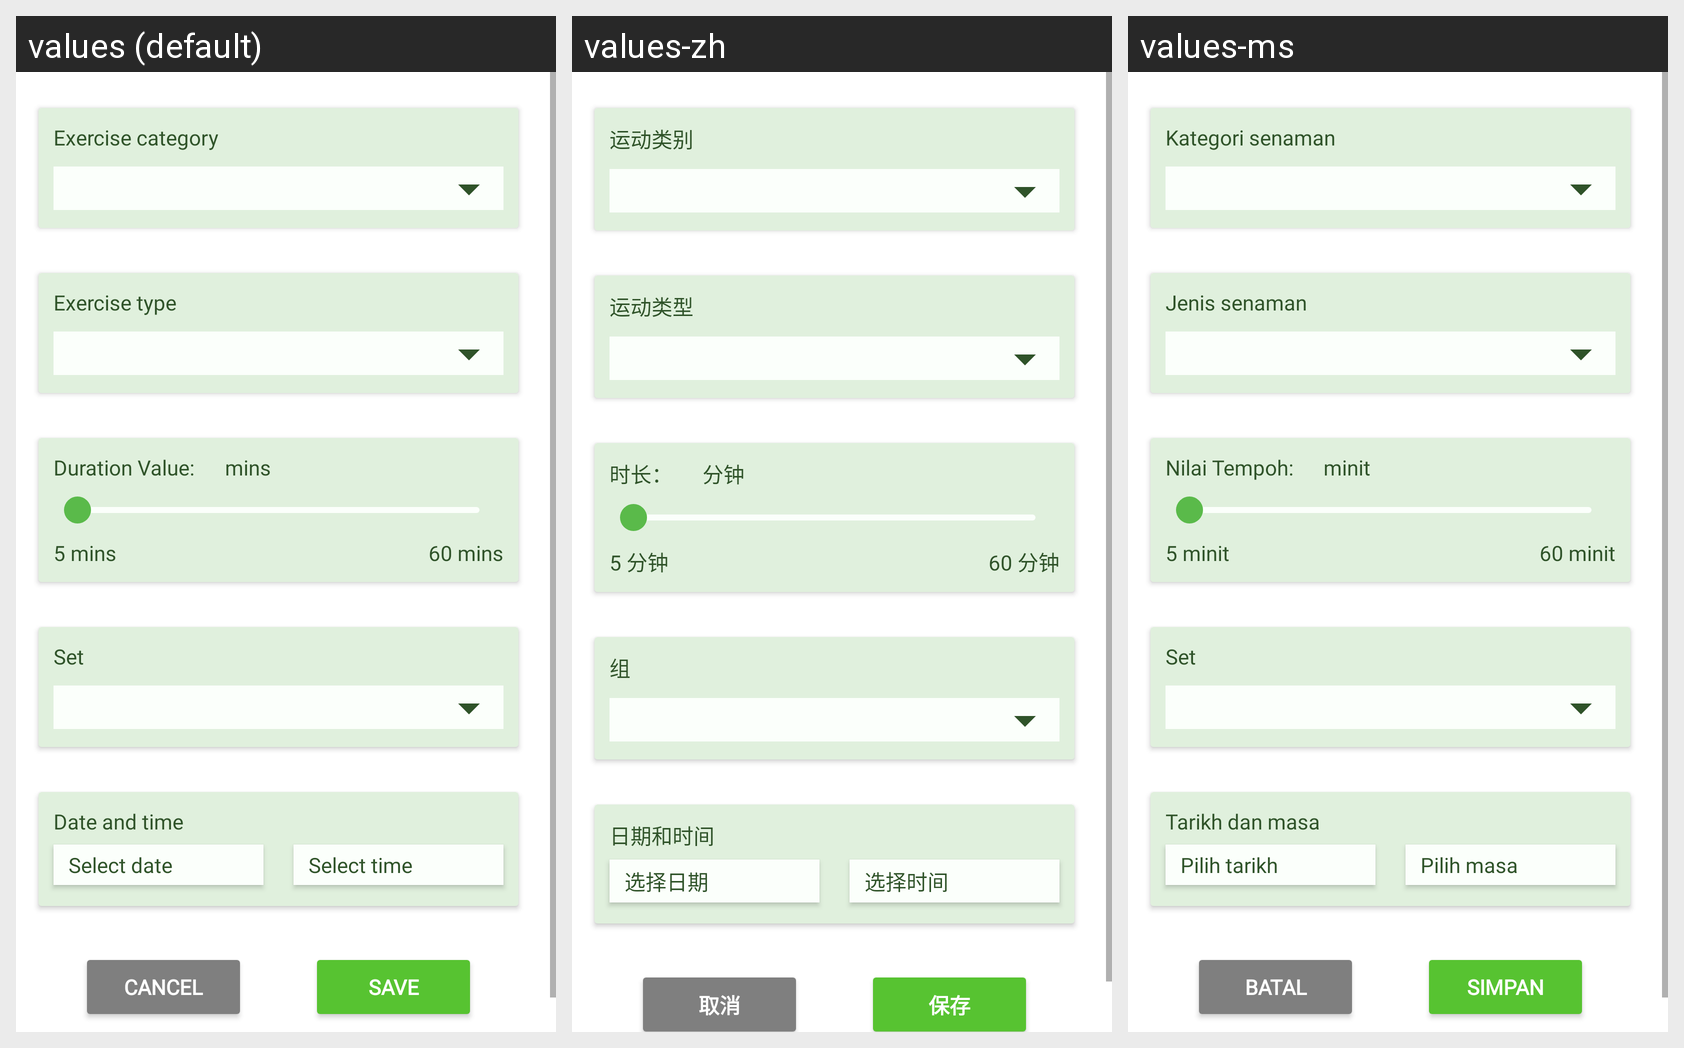

Strings drawn on this Android screen and how each of the app's shown locales translates them:
Android screen res/layout/fragment_update_exec.xml rendered under 3 locales, left to right: values (default), values-zh, values-ms. Device: Nexus 5 (rendered at 1080×1920; each locale shown at half size, 540×960, under a caption strip naming it); theme AppTheme.
Strings drawn on this screen, with the default value and each locale's value (text and hints the layout hard-codes, and strings that could not be matched under every locale, appear in the picture but are not listed):

exercise_category
  values: Exercise category
  values-zh: 运动类别
  values-ms: Kategori senaman

exercise_type
  values: Exercise type
  values-zh: 运动类型
  values-ms: Jenis senaman

duration
  values: Duration Value:
  values-zh: 时长：
  values-ms: Nilai Tempoh:

duration_mins
  values: mins
  values-zh: 分钟
  values-ms: minit

duration_start
  values: 5 mins
  values-zh: 5 分钟
  values-ms: 5 minit

duration_end
  values: 60 mins
  values-zh: 60 分钟
  values-ms: 60 minit

set
  values: Set
  values-zh: 组
  values-ms: Set

date_and_time
  values: Date and time
  values-zh: 日期和时间
  values-ms: Tarikh dan masa

select_date
  values: Select date
  values-zh: 选择日期
  values-ms: Pilih tarikh

select_time
  values: Select time
  values-zh: 选择时间
  values-ms: Pilih masa

button_cancel
  values: CANCEL
  values-zh: 取消
  values-ms: BATAL

button_save
  values: SAVE
  values-zh: 保存
  values-ms: SIMPAN
